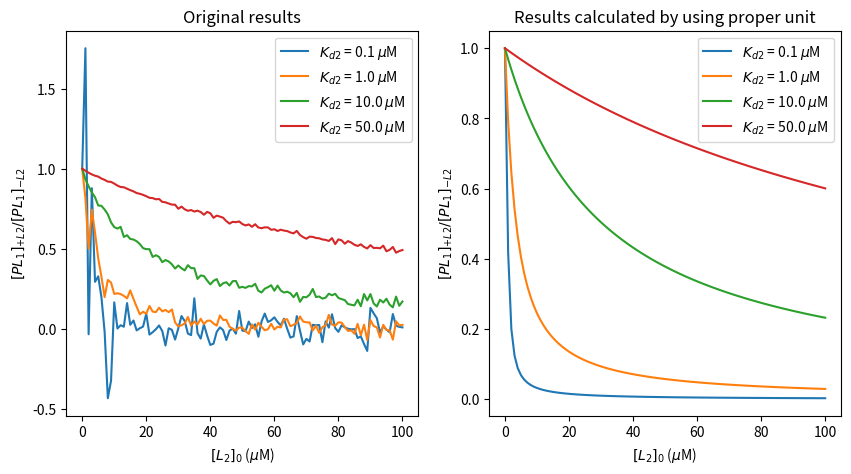

This chart was generated by the following Python code:
# MIT License
#
# Copyright (c) 2023 Yu Du
#
# Permission is hereby granted, free of charge, to any person obtaining a copy
# of this software and associated documentation files (the "Software"), to deal
# in the Software without restriction, including without limitation the rights
# to use, copy, modify, merge, publish, distribute, sublicense, and/or sell
# copies of the Software, and to permit persons to whom the Software is
# furnished to do so, subject to the following conditions:
#
# The above copyright notice and this permission notice shall be included in all
# copies or substantial portions of the Software.
#
# THE SOFTWARE IS PROVIDED "AS IS", WITHOUT WARRANTY OF ANY KIND, EXPRESS OR
# IMPLIED, INCLUDING BUT NOT LIMITED TO THE WARRANTIES OF MERCHANTABILITY,
# FITNESS FOR A PARTICULAR PURPOSE AND NONINFRINGEMENT. IN NO EVENT SHALL THE
# AUTHORS OR COPYRIGHT HOLDERS BE LIABLE FOR ANY CLAIM, DAMAGES OR OTHER
# LIABILITY, WHETHER IN AN ACTION OF CONTRACT, TORT OR OTHERWISE, ARISING FROM,
# OUT OF OR IN CONNECTION WITH THE SOFTWARE OR THE USE OR OTHER DEALINGS IN THE
# SOFTWARE.

"""Binding Curve Viewer: Visualizing the Equilibrium and Kinetics of Protein-Ligand Binding and Competitive Binding"""

__author__ = "Yu Du <orcid.org/0000-0002-4114-396X>"
__version__ = "1.0.0"

import numpy as np
import matplotlib.pyplot as plt


K1 = 50e-6  # M
c10 = 100  # uM
P0 = 1  # uM

K2 = np.array([0.1, 1, 10, 50]) * 1e-6  # M
C20 = np.arange(0, 101)  # uM
PL1_exact = np.empty([len(K2), len(C20)])

fig, ax = plt.subplots(1, 2, figsize=(10, 5))

for i in range(len(K2)):
    for j in range(len(C20)):
        K2i = K2[i]
        c20 = C20[j]

        a = (K1 + K2i + c10 + c20 - P0)
        b = (K1 * (c20 - P0) + K2i * (c10 - P0) + K1 * K2i)
        g = -K1 * K2i * P0

        t = np.arccos((-2 * a ** 3 + 9 * a * b - 27 * g) / (2 * np.sqrt((a * a - 3 * b) ** 3)))

        P = 2 / 3 * np.sqrt(a * a - 3 * b) * np.cos(t / 3) - a / 3  # [P] / [P]0

        PL1 = c10 * P / (K1 + P)
        # PL2 = c20 * P / (K2i + P)

        PL1_exact[i, j] = PL1

for i in range(len(K2)):
    ax[0].plot(C20, PL1_exact[i, :]/PL1_exact[i, 0], label=r'$K_{d2}$ = %.1f $\mu$M' % (K2[i]*1e6))


# using proper unit
K1 = 50  # uM
c10 = 100  # uM
P0 = 1  # uM

K2 = np.array([0.1, 1, 10, 50])  # uM
C20 = np.arange(0, 101)  # uM
PL1_exact2 = np.empty([len(K2), len(C20)])


for i in range(len(K2)):
    for j in range(len(C20)):
        K2i = K2[i]
        c20 = C20[j]

        a = (K1 + K2i + c10 + c20 - P0)
        b = (K1 * (c20 - P0) + K2i * (c10 - P0) + K1 * K2i)
        g = -K1 * K2i * P0

        t = np.arccos((-2 * a ** 3 + 9 * a * b - 27 * g) / (2 * np.sqrt((a * a - 3 * b) ** 3)))

        P = 2 / 3 * np.sqrt(a * a - 3 * b) * np.cos(t / 3) - a / 3  # [P] / [P]0

        PL1 = c10 * P / (K1 + P)
        # PL2 = c20 * P / (K2i + P)

        PL1_exact2[i, j] = PL1

for i in range(len(K2)):
    ax[1].plot(C20, PL1_exact2[i, :]/PL1_exact2[i, 0], label=r'$K_{d2}$ = %.1f $\mu$M' % K2[i])

ax[0].set_title('Original results')
ax[0].set_xlabel(r'$[L_2]_0$ ($\mu$M)')
ax[0].set_ylabel(r'$[PL_1]_{+L2}/[PL_1]_{-L2}$')
ax[0].legend()
ax[1].set_title('Results calculated by using proper unit')
ax[1].set_xlabel(r'$[L_2]_0$ ($\mu$M)')
ax[1].set_ylabel(r'$[PL_1]_{+L2}/[PL_1]_{-L2}$')
ax[1].legend()
plt.show()